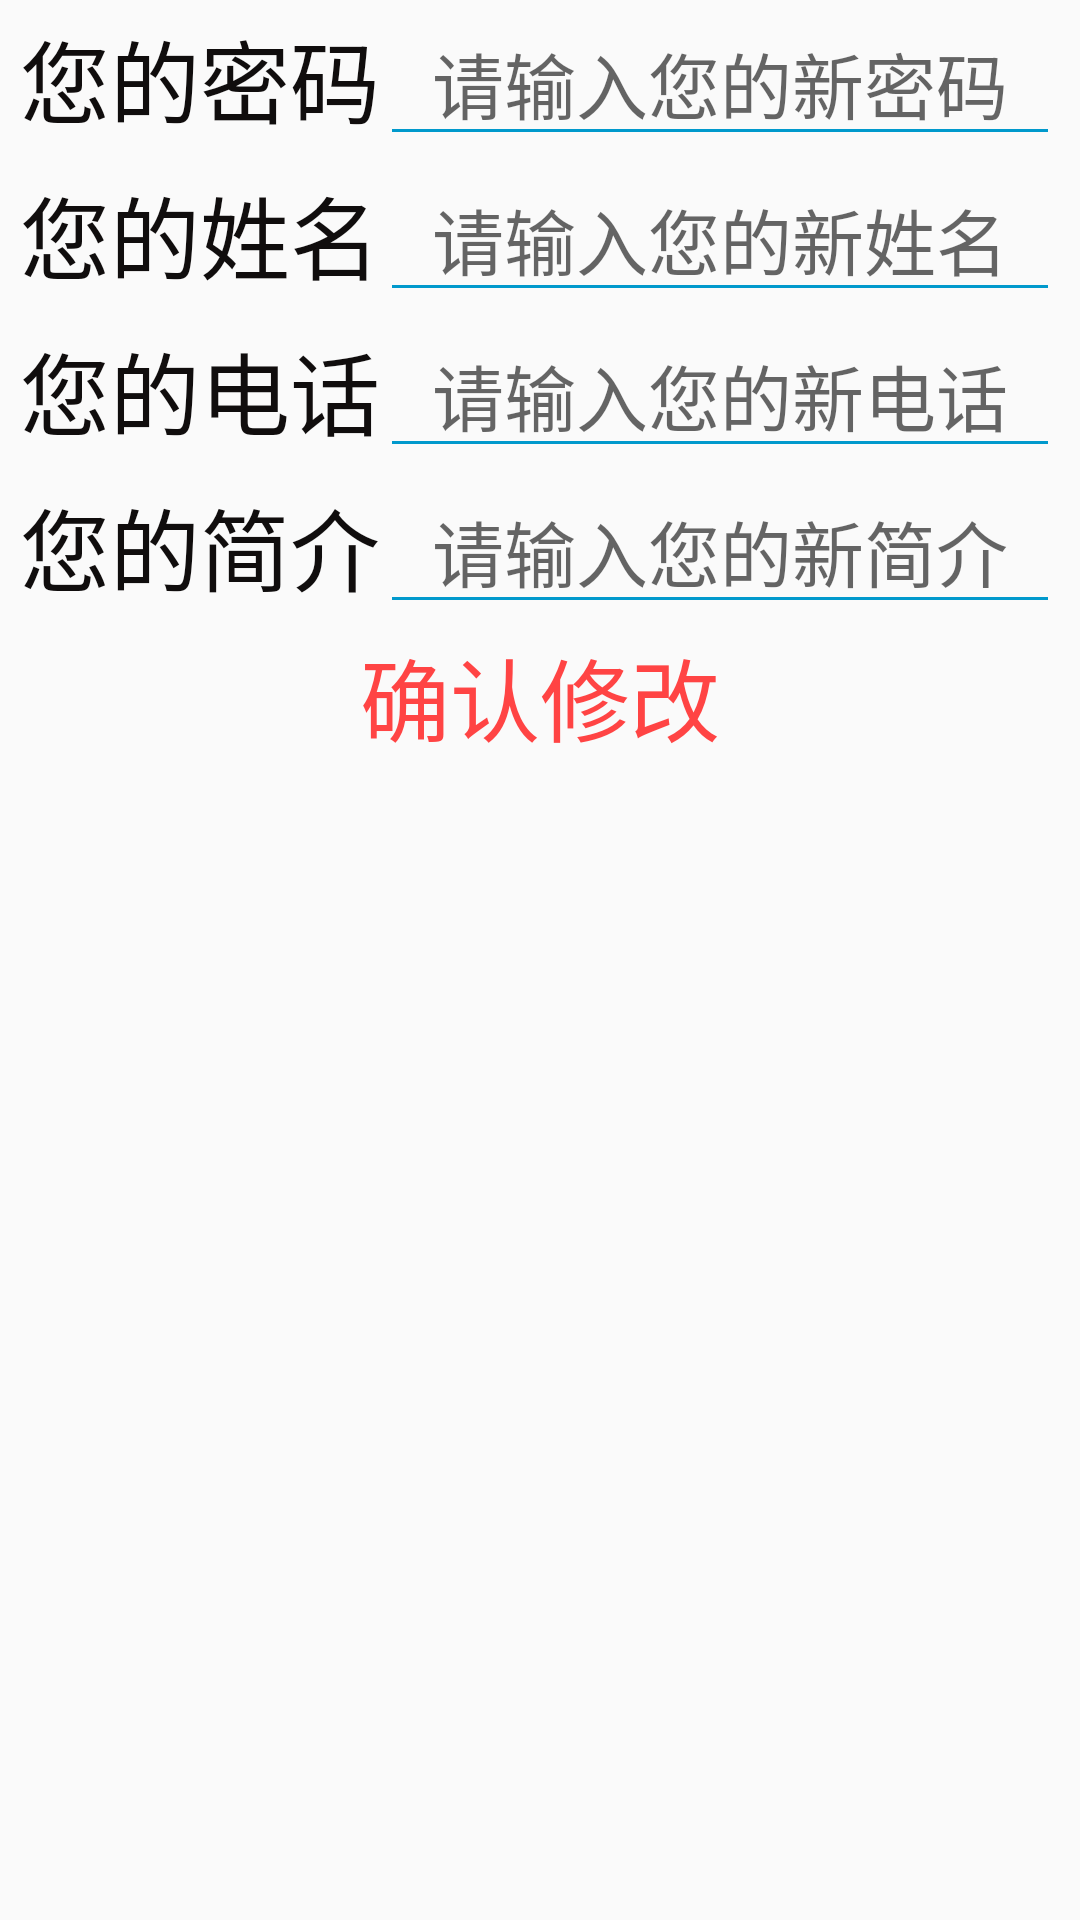

Here is an Android app screen rendered from its layout file. Give the layout XML and the strings, colors and styles it references.
<!-- AndroidManifest.xml: application theme AppTheme -->
<!-- res/layout/activity_my_profile.xml -->
<?xml version="1.0" encoding="utf-8"?>
<LinearLayout xmlns:android="http://schemas.android.com/apk/res/android"
    xmlns:app="http://schemas.android.com/apk/res-auto"
    xmlns:tools="http://schemas.android.com/tools"
    android:layout_width="match_parent"
    android:layout_height="match_parent"
    android:orientation="vertical"
    tools:context="com.my.gymcenter.common.MyProfileActivity">

    <LinearLayout
        android:layout_width="match_parent"
        android:layout_height="wrap_content"
        android:orientation="vertical"
 >


        <LinearLayout
            android:layout_width="match_parent"
            android:layout_height="wrap_content"
            android:gravity="center"
            android:orientation="horizontal">

            <TextView
                android:layout_width="wrap_content"
                android:layout_height="wrap_content"

                android:text="您的密码"
                android:textColor="#100D0D"
                android:textSize="30sp" />

            <EditText
                android:id="@+id/new_my_password"
                android:layout_width="wrap_content"
                android:layout_height="wrap_content"

                android:textAlignment="center"
                android:hint="请输入您的新密码"
                android:ems="8"
                android:textSize="24sp"
                />
        </LinearLayout>

    </LinearLayout>
    <LinearLayout
        android:layout_width="match_parent"
        android:layout_height="wrap_content"
        android:gravity="center"
        android:orientation="horizontal">

        <TextView
            android:layout_width="wrap_content"
            android:layout_height="wrap_content"

            android:text="您的姓名"
            android:textColor="#100D0D"
            android:textSize="30sp" />

        <EditText
            android:id="@+id/new_my_name"
            android:layout_width="wrap_content"
            android:layout_height="wrap_content"

            android:textAlignment="center"
            android:hint="请输入您的新姓名"
            android:ems="8"
            android:textSize="24sp"
            />
    </LinearLayout>

    <LinearLayout
        android:layout_width="match_parent"
        android:layout_height="wrap_content"
        android:gravity="center"
        android:orientation="horizontal">

        <TextView
            android:layout_width="wrap_content"
            android:layout_height="wrap_content"

            android:text="您的电话"
            android:textColor="#100D0D"
            android:textSize="30sp" />

        <EditText
            android:id="@+id/new_my_tele"
            android:layout_width="wrap_content"
            android:layout_height="wrap_content"

            android:textAlignment="center"
            android:hint="请输入您的新电话"
            android:ems="8"
            android:textSize="24sp"
            />
    </LinearLayout>
    <LinearLayout
        android:layout_width="match_parent"
        android:layout_height="wrap_content"
        android:gravity="center"
        android:orientation="horizontal">

        <TextView
            android:layout_width="wrap_content"
            android:layout_height="wrap_content"

            android:text="您的简介"
            android:textColor="#100D0D"
            android:textSize="30sp" />

        <EditText
            android:id="@+id/data"
            android:layout_width="wrap_content"
            android:layout_height="wrap_content"

            android:textAlignment="center"
            android:hint="请输入您的新简介"
            android:ems="8"
            android:textSize="24sp"
            />
    </LinearLayout>
    <Button
    android:id="@+id/ConfirmModify"
    style="@style/Button"
    android:layout_gravity="center"
    android:text="@string/ConfirmModify"/>

</LinearLayout>
<!-- resources referenced by this layout -->
<resources>
  <string name="ConfirmModify">确认修改</string>
  <style name="Button" parent="Widget.AppCompat.Button">
          <item name="android:layout_height">wrap_content</item>
          <item name="android:layout_width">wrap_content</item>
          <item name="android:background">@drawable/btn_white_stroke_pink</item>
          <item name="android:textColor">@android:color/holo_red_light</item>
          <item name="android:textSize">30sp</item>
      </style>
  <style name="AppTheme" parent="Theme.AppCompat.DayNight">
          
          <item name="colorPrimary">@android:color/holo_green_dark</item>
          <item name="android:textColorSecondary">@android:color/holo_blue_dark</item>
      </style>
</resources>
